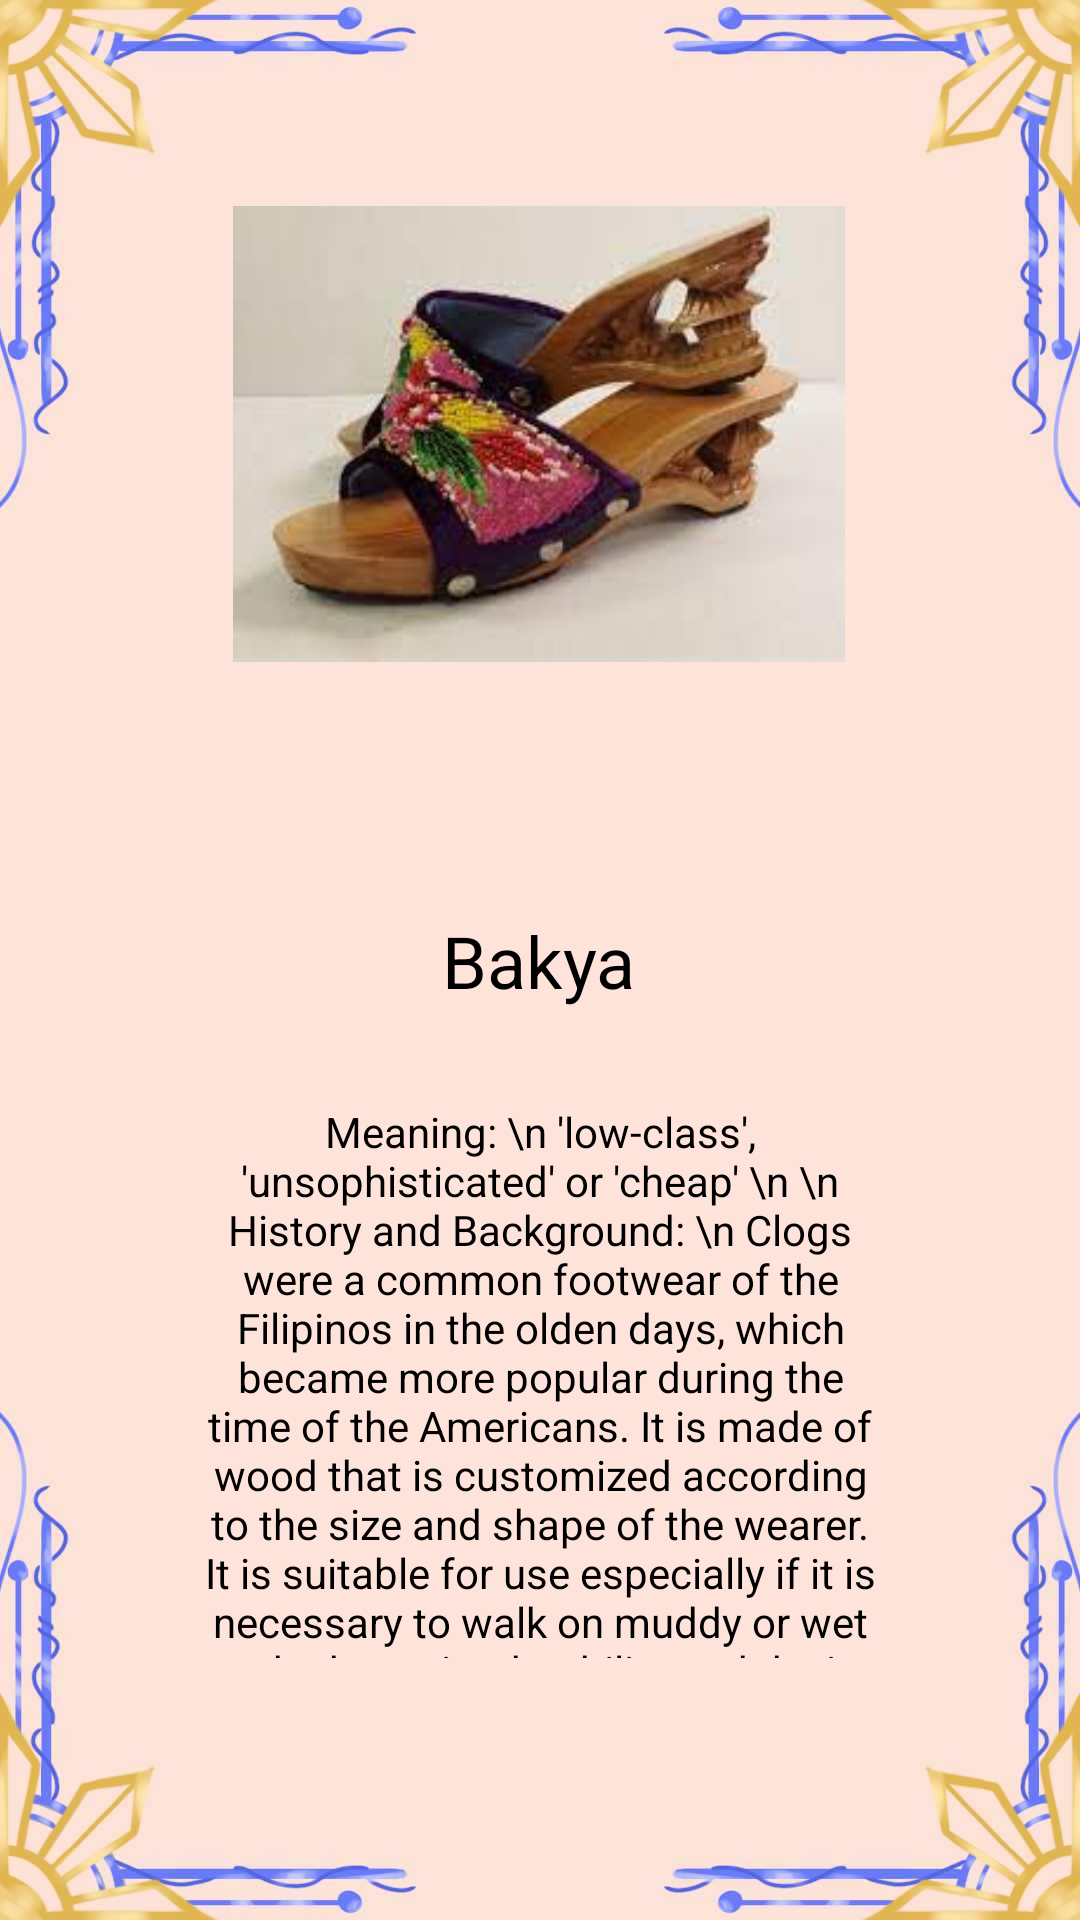

Layout XML and referenced resources for this Android screen:
<!-- AndroidManifest.xml: application theme Theme.Sagisag -->
<!-- res/layout/activity_bakya.xml -->
<?xml version="1.0" encoding="utf-8"?>
<androidx.constraintlayout.widget.ConstraintLayout xmlns:android="http://schemas.android.com/apk/res/android"
    xmlns:app="http://schemas.android.com/apk/res-auto"
    xmlns:tools="http://schemas.android.com/tools"
    android:layout_width="match_parent"
    android:layout_height="match_parent"
    android:background="@drawable/s_bg"
    tools:context=".Bakya">

    <Button
        android:id="@+id/rbutton8"
        android:layout_width="63dp"
        android:layout_height="76dp"
        android:height="@android:dimen/app_icon_size"
        android:background="#00FFFFFF"
        android:contentDescription="@string/app_name"
        android:foreground="@drawable/rightbutton"
        android:foregroundGravity="center"
        android:foregroundTint="#1D394E"
        android:scaleX="1"
        android:scaleY="1"
        android:shadowColor="#000000"
        android:textSize="34sp"
        app:layout_constraintBottom_toBottomOf="parent"
        app:layout_constraintEnd_toEndOf="parent"
        app:layout_constraintHorizontal_bias="0.933"
        app:layout_constraintStart_toStartOf="parent"
        app:layout_constraintTop_toTopOf="parent"
        app:layout_constraintVertical_bias="0.499" />

    <ImageView
        android:id="@+id/imageView9"
        android:layout_width="204dp"
        android:layout_height="194dp"
        android:contentDescription="@string/sampaguita"
        app:layout_constraintBottom_toBottomOf="parent"
        app:layout_constraintEnd_toEndOf="parent"
        app:layout_constraintHorizontal_bias="0.497"
        app:layout_constraintStart_toStartOf="parent"
        app:layout_constraintTop_toTopOf="parent"
        app:layout_constraintVertical_bias="0.107"
        app:srcCompat="@drawable/fetish"
        tools:srcCompat="@drawable/fetish" />

    <Button
        android:id="@+id/lbutton8"
        android:layout_width="63dp"
        android:layout_height="76dp"
        android:height="@android:dimen/app_icon_size"
        android:background="#00FFFFFF"
        android:contentDescription="@string/app_name"
        android:foreground="@drawable/leftbutton"
        android:foregroundGravity="center"
        android:foregroundTint="#1D394E"
        android:scaleX="1"
        android:scaleY="1"
        android:shadowColor="#000000"
        android:textSize="34sp"
        app:layout_constraintBottom_toBottomOf="parent"
        app:layout_constraintEnd_toEndOf="parent"
        app:layout_constraintHorizontal_bias="0.091"
        app:layout_constraintStart_toStartOf="parent"
        app:layout_constraintTop_toTopOf="parent"
        app:layout_constraintVertical_bias="0.499" />

    <TextView
        android:id="@+id/content_bakya"
        android:layout_width="243dp"
        android:layout_height="185dp"
        android:text="Meaning: \n 'low-class', 'unsophisticated' or 'cheap' \n
\n History and Background: \n Clogs were a common footwear of the Filipinos in the olden days, which became more popular during the time of the Americans. It is made of wood that is customized according to the size and shape of the wearer. It is suitable for use especially if it is necessary to walk on muddy or wet roads due to its durability and design that is raised from the ground. Amid its popularity, it was considered a symbol of the masses; but with the passage of time the word bakya has had a different meaning that may refer to being 'baduy' or lacking in quality. However, the clog still represents the Filipino culture, of being creative and resilient no matter what is faced. \n
\n Other Info: \n It is carved with a slight relief or curve on both sides to give a foot-like shape. The wood used to make clogs is thick, which is why it is usually carved with some designs, such as flowers and mountains. It is polished to make it smooth, and sometimes painted to give it a more pleasing appearance. Clogs are usually more than an inch high, and some have an extra heel to lift them off the ground.
"
        android:textAlignment="center"
        android:textColor="#000000"
        app:layout_constraintBottom_toBottomOf="parent"
        app:layout_constraintEnd_toEndOf="parent"
        app:layout_constraintStart_toStartOf="parent"
        app:layout_constraintTop_toTopOf="parent"
        app:layout_constraintVertical_bias="0.808"
        tools:ignore="HardcodedText" />

    <TextView
        android:id="@+id/name_bakya"
        android:layout_width="170dp"
        android:layout_height="54dp"
        android:text="Bakya"
        android:textAlignment="center"
        android:textColor="#000000"
        android:textSize="24sp"
        app:layout_constraintBottom_toBottomOf="parent"
        app:layout_constraintEnd_toEndOf="parent"
        app:layout_constraintHorizontal_bias="0.497"
        app:layout_constraintStart_toStartOf="parent"
        app:layout_constraintTop_toTopOf="parent"
        app:layout_constraintVertical_bias="0.519"
        tools:ignore="HardcodedText" />
</androidx.constraintlayout.widget.ConstraintLayout>
<!-- resources referenced by this layout -->
<resources>
  <!-- drawable fetish: png bitmap (drawable, 62888 bytes) -->
  <!-- drawable leftbutton: png bitmap (drawable, 2608 bytes) -->
  <!-- drawable rightbutton: png bitmap (drawable, 2565 bytes) -->
  <!-- drawable s_bg: jpg bitmap (drawable, 57629 bytes) -->
  <string name="app_name">Sagisag</string>
  <string name="sampaguita">Sampaguita</string>
  <style name="Theme.Sagisag" parent="Base.Theme.Sagisag" />
  <style name="Base.Theme.Sagisag" parent="Theme.AppCompat.DayNight.DarkActionBar">
          <item name="colorPrimary">#EE9C77</item>
          
          
      </style>
</resources>
